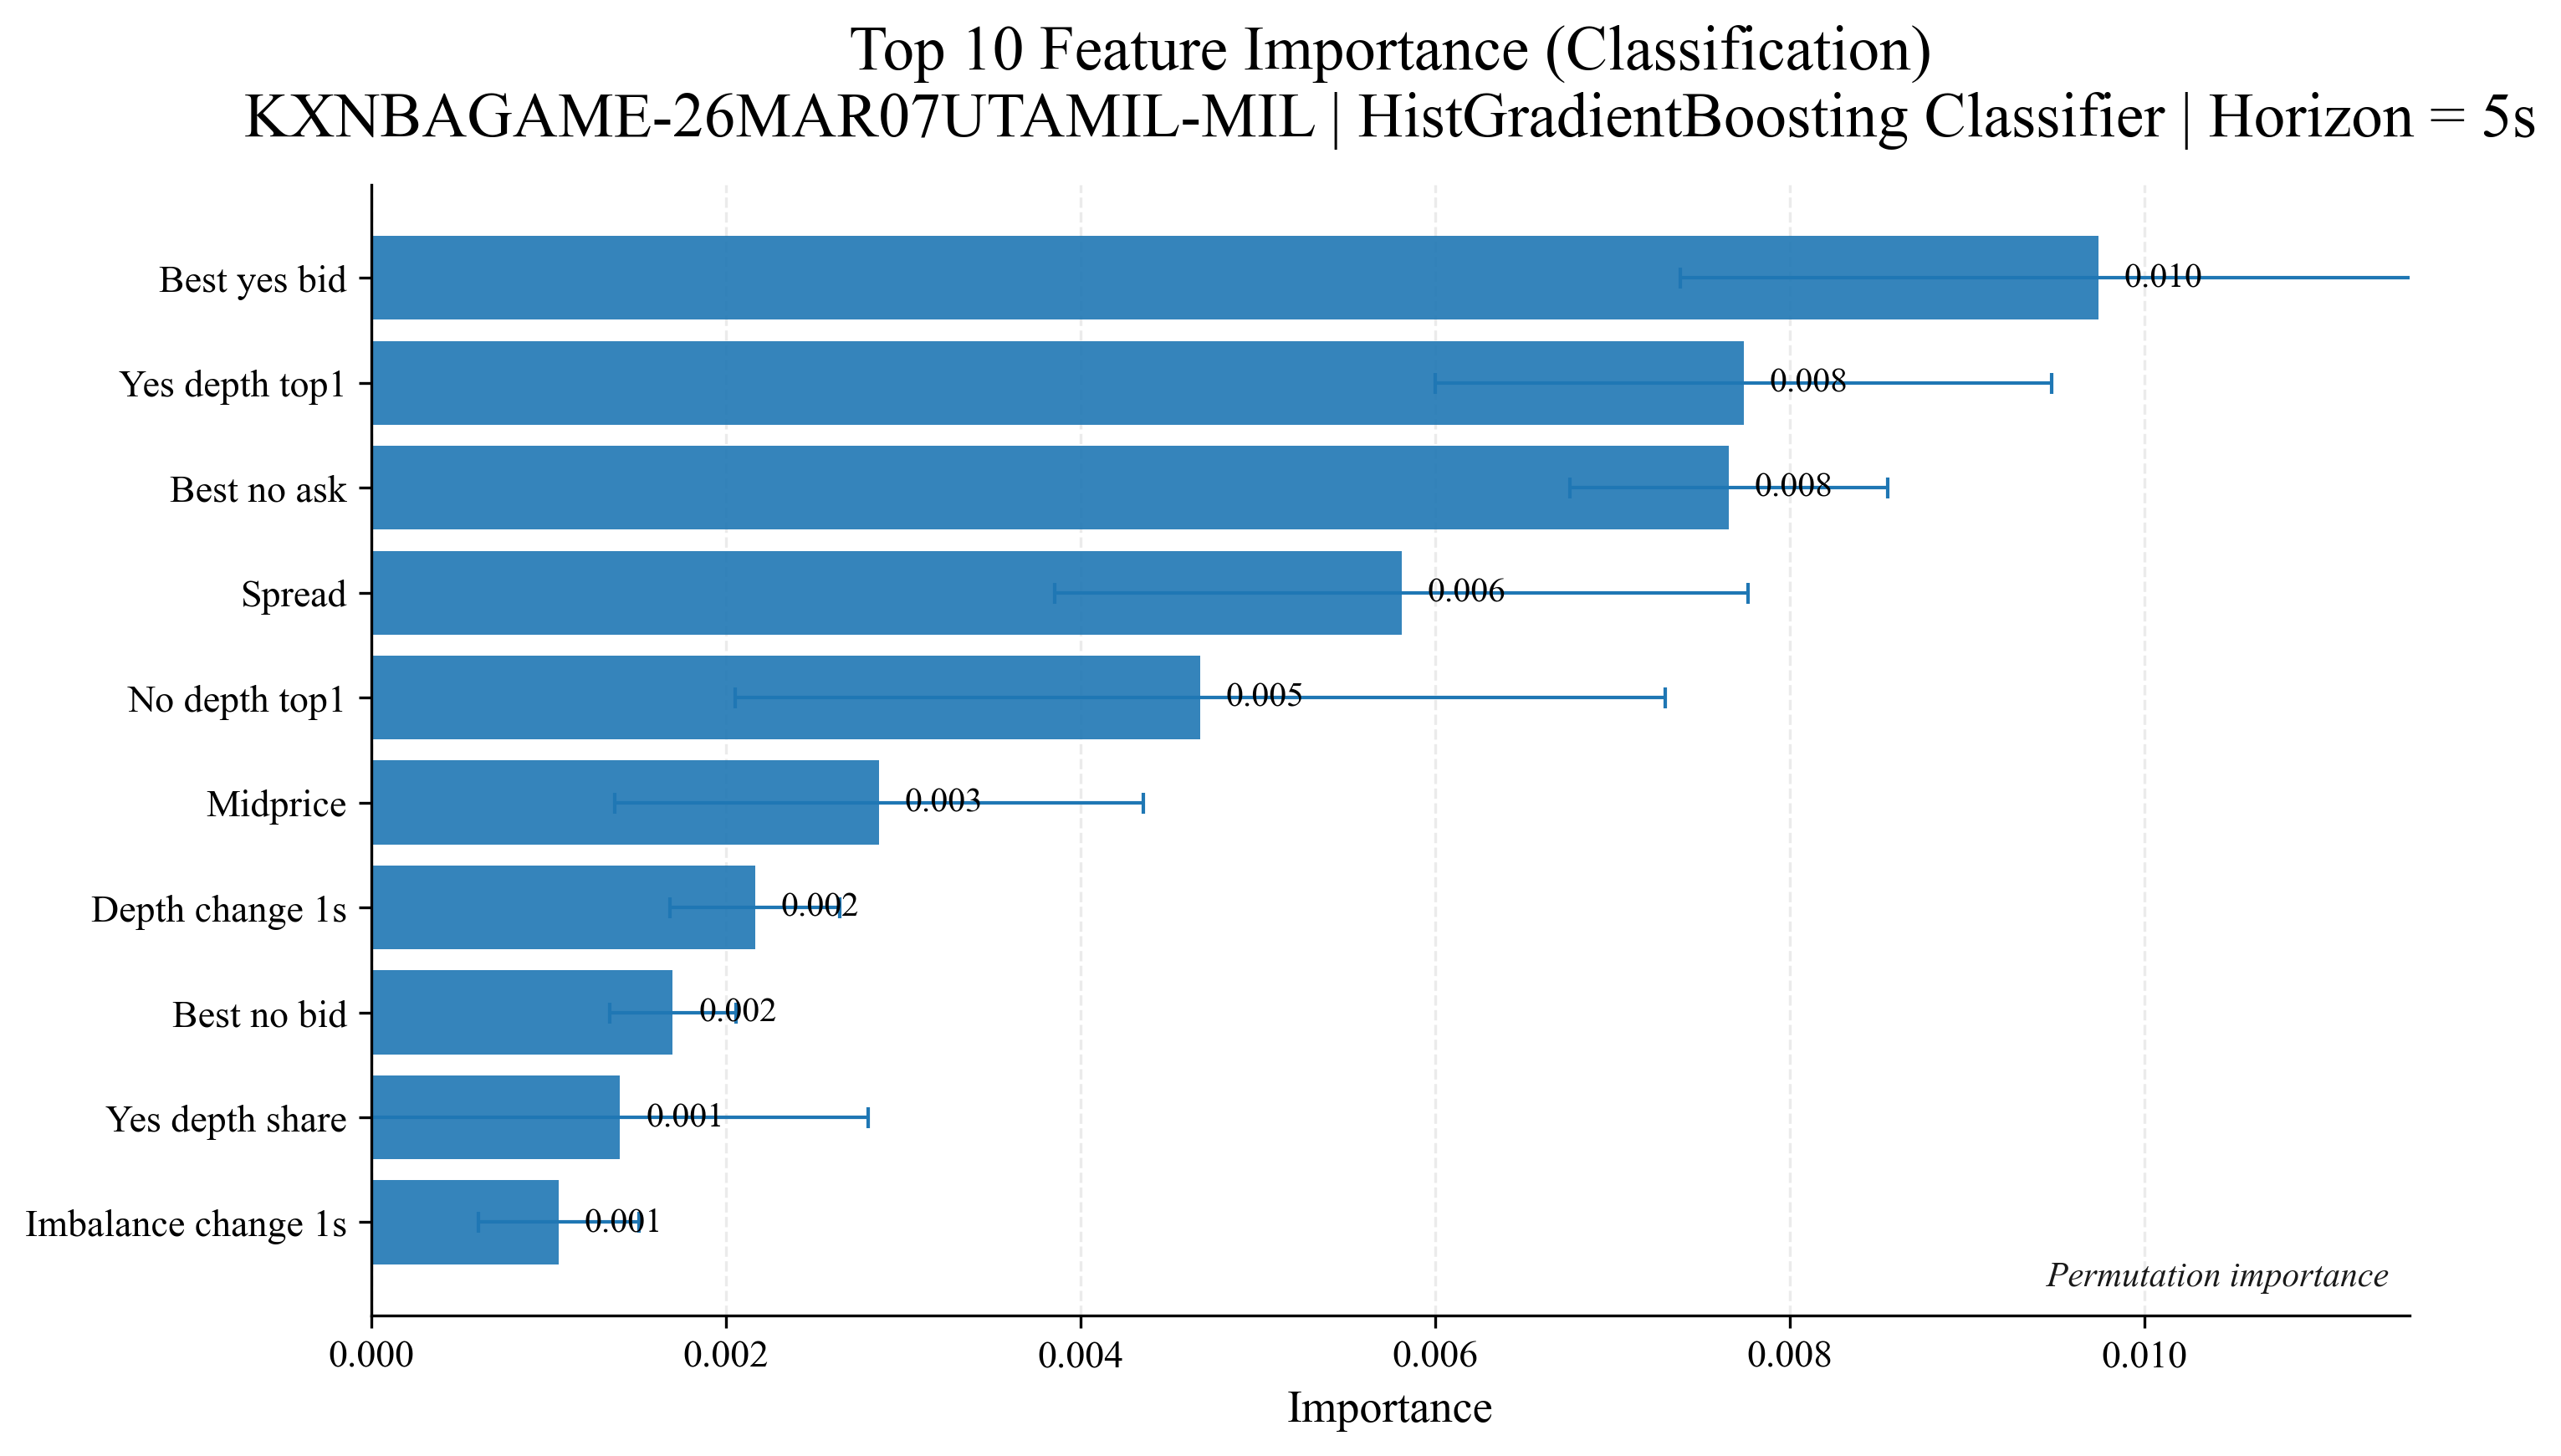

Data behind this chart, as committed beside it:
feature, importance, importance_std, method
best_yes_bid, 0.009739, 0.002359, Permutation importance
yes_depth_top1, 0.007738, 0.001739, Permutation importance
best_no_ask, 0.007654, 0.0008973, Permutation importance
spread, 0.005809, 0.001956, Permutation importance
no_depth_top1, 0.004674, 0.002624, Permutation importance
midprice, 0.002861, 0.001491, Permutation importance
total_depth_change_1s, 0.002163, 0.00048, Permutation importance
best_no_bid, 0.001699, 0.0003557, Permutation importance
yes_depth_share, 0.001401, 0.001401, Permutation importance
imbalance_top1_change_1s, 0.001055, 0.0004532, Permutation importance
best_yes_ask, 2.774898201406417e-05, 2.3612987228184666e-05, Permutation importance
no_total_depth, 0.0, 0.0, Permutation importance
imbalance_total, 0.0, 0.0, Permutation importance
total_depth_lag_1s, 0.0, 0.0, Permutation importance
total_depth, 0.0, 0.0, Permutation importance
yes_total_depth, -1.847316786472153e-05, 1.406229247012895e-05, Permutation importance
spread_change_1s, -0.0001893, 1.2260310670175703e-05, Permutation importance
midprice_lag_1s, -0.00112, 0.002023, Permutation importance
spread_lag_1s, -0.002246, 0.0002141, Permutation importance
imbalance_top1_lag_1s, -0.002262, 0.001346, Permutation importance
imbalance_top1, -0.009953, 0.001482, Permutation importance
